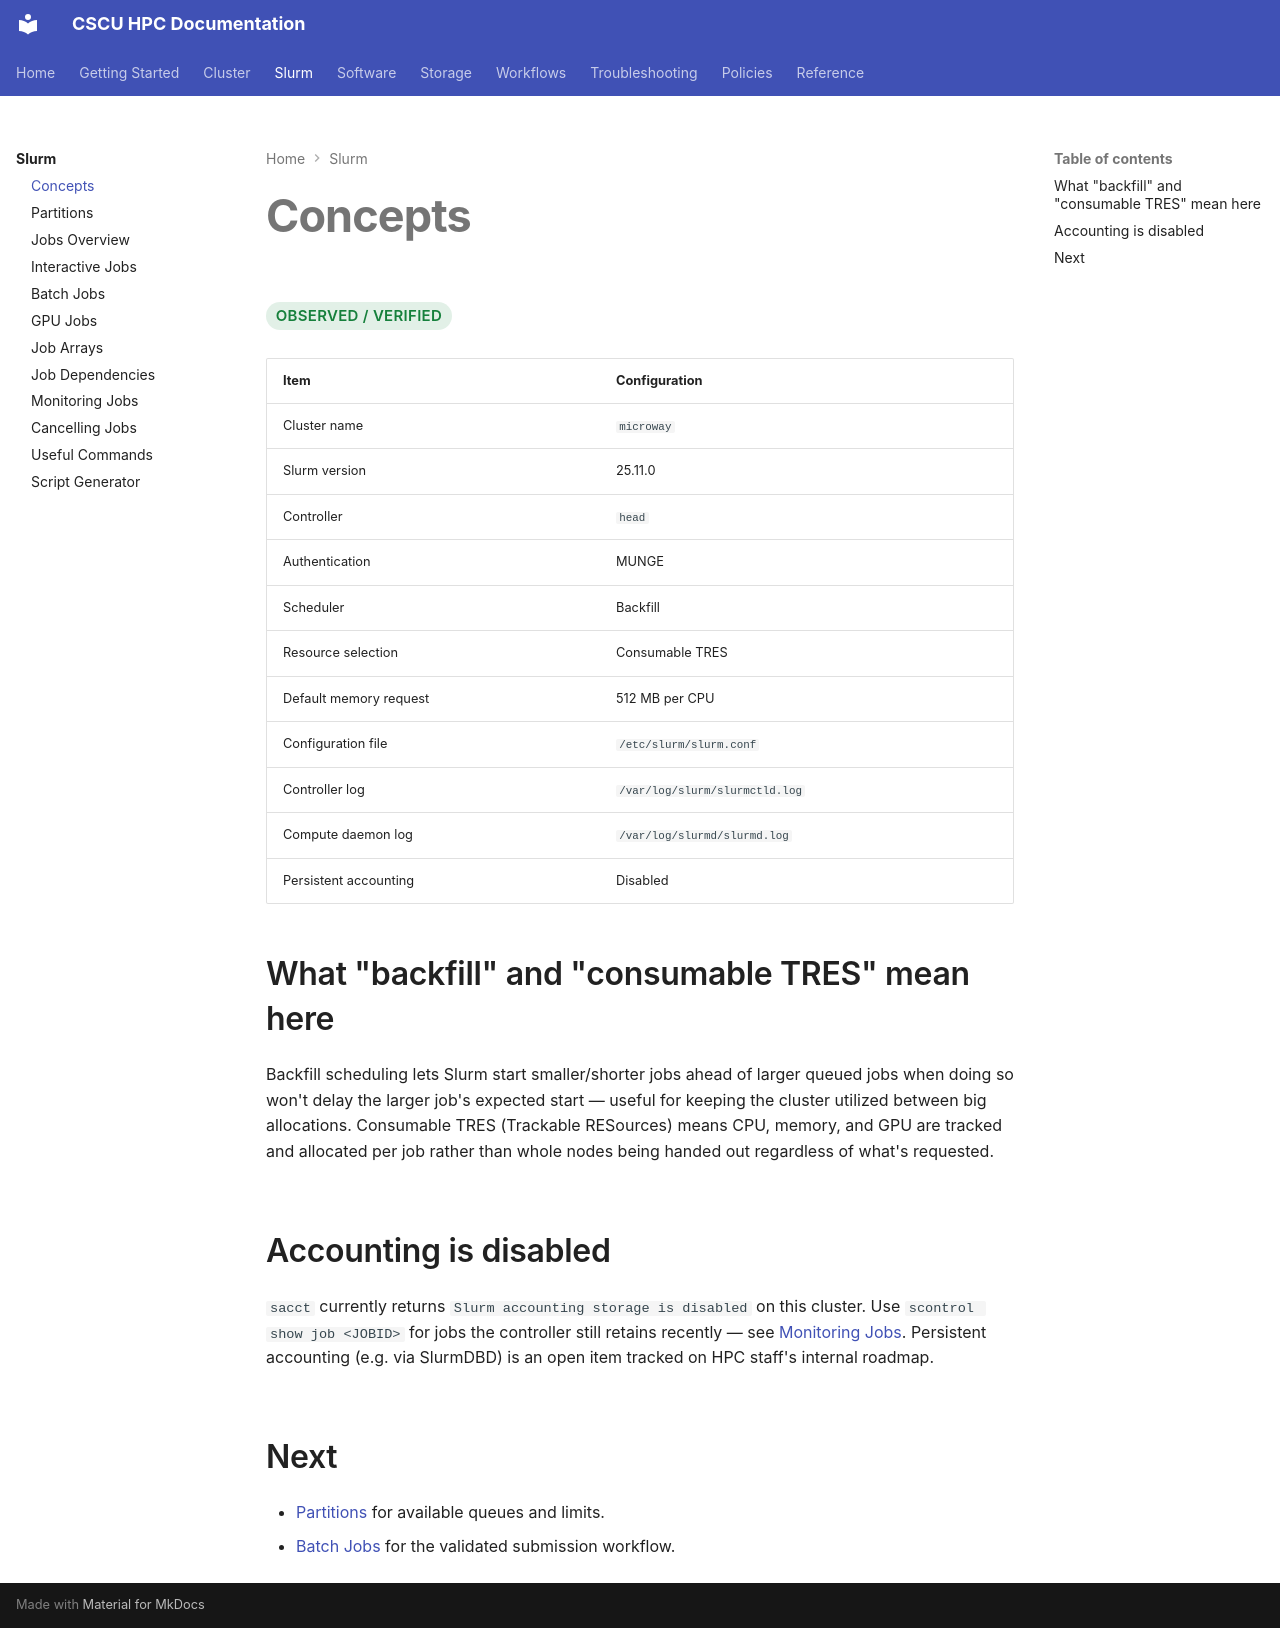

repository: Center-for-Quantum-and-Nanotechnology/HPC_Documentation · page: slurm/concepts/index.html · generator: mkdocs

# Concepts

<span class="hpc-status hpc-status--verified">Observed / Verified</span>

| Item | Configuration |
|---|---|
| Cluster name | `microway` |
| Slurm version | 25.11.0 |
| Controller | `head` |
| Authentication | MUNGE |
| Scheduler | Backfill |
| Resource selection | Consumable TRES |
| Default memory request | 512 MB per CPU |
| Configuration file | `/etc/slurm/slurm.conf` |
| Controller log | `/var/log/slurm/slurmctld.log` |
| Compute daemon log | `/var/log/slurmd/slurmd.log` |
| Persistent accounting | Disabled |

## What "backfill" and "consumable TRES" mean here

Backfill scheduling lets Slurm start smaller/shorter jobs ahead of larger
queued jobs when doing so won't delay the larger job's expected start —
useful for keeping the cluster utilized between big allocations.
Consumable TRES (Trackable RESources) means CPU, memory, and GPU are
tracked and allocated per job rather than whole nodes being handed out
regardless of what's requested.

## Accounting is disabled

`sacct` currently returns `Slurm accounting storage is disabled` on this
cluster. Use `scontrol show job <JOBID>` for jobs the controller still
retains recently — see [Monitoring Jobs](monitoring.md). Persistent
accounting (e.g. via SlurmDBD) is an open item tracked on HPC staff's
internal roadmap.

## Next

- [Partitions](partitions.md) for available queues and limits.
- [Batch Jobs](batch-jobs.md) for the validated submission workflow.
